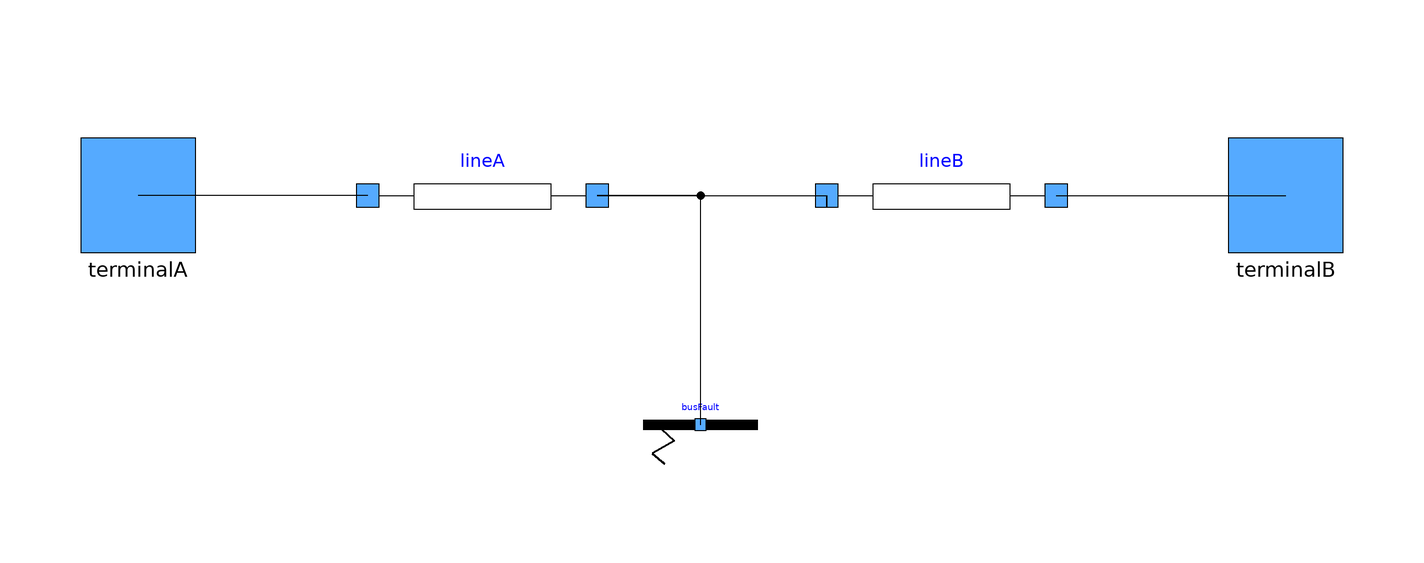

This picture is the connection diagram that the Modelica source below describes through its graphical annotations.

model LineConstantImpedanceFault "Transmission line with constant impedance and fault in intermediate position"
  extends Electrical.BaseClasses.TwoPortAC(
    final UNomA = UNom,
    final UNomB = UNom);
  extends Icons.Line;

  parameter Types.Voltage UNom "Nominal/rated voltage";
  parameter Types.Resistance R "Series resistance";
  parameter Types.Reactance X "Series reactance";
  parameter Types.Conductance G = 0  "Shunt conductance";
  parameter Types.Susceptance B = 0 "Shunt susceptance";
  parameter SI.PerUnit faultLocationPu "Location of the fault (0: port A, 1: port B)" annotation(Dialog(group="Fault data"));
  parameter SI.Time startTime "Start time of the fault" annotation(Dialog(group="Fault data"));
  parameter SI.Time stopTime "End time of the fault" annotation(Dialog(group="Fault data"));
  parameter Types.Resistance RFault "Fault resistance" annotation(Dialog(group="Fault data"));
  parameter Types.Reactance XFault "Fault reactance" annotation(Dialog(group="Fault data"));
  PowerGrids.Electrical.Branches.LineConstantImpedance lineA(B = faultLocationPu * B, G = faultLocationPu * G, PStartA = PStartA, PStartB = (1 - faultLocationPu) * PStartA + faultLocationPu * PStartB, QStartA = QStartA, QStartB = (1 - faultLocationPu) * QStartA + faultLocationPu * QStartB, R = faultLocationPu,SNom = SNom, UNom = UNom, UPhaseStartA = UPhaseStartA, UPhaseStartB = (1 - faultLocationPu) * UPhaseStartA + faultLocationPu * UPhaseStartB, UStartA = UStartA, UStartB = (1 - faultLocationPu) * UStartA + faultLocationPu * UStartB, X = faultLocationPu * X)  annotation(
    Placement(visible = true, transformation(origin = {-40, 2.44249e-15}, extent = {{-20, -20}, {20, 20}}, rotation = 0)));
  PowerGrids.Electrical.Branches.LineConstantImpedance lineB(B = (1 - faultLocationPu) * B, G = (1 - faultLocationPu) * G, PStartA = (1 - faultLocationPu) * PStartA + faultLocationPu * PStartB, PStartB = PStartB, QStartA = (1 - faultLocationPu) * QStartA + faultLocationPu * QStartB, QStartB = QStartA, R = (1 - faultLocationPu) * R,SNom = SNom, UNom = UNom, UPhaseStartA = UPhaseStartA, UPhaseStartB = UPhaseStartB, UStartA = UStartA, UStartB = UStartB, X = (1 - faultLocationPu) * X, portVariablesPu = false) annotation(
    Placement(visible = true, transformation(origin = {40, 1.77636e-15}, extent = {{-20, -20}, {20, 20}}, rotation = 0)));
  PowerGrids.Electrical.Buses.BusFault busFault(R = RFault, SNom = SNom, UNom = UNom, X = XFault, portVariablesPu = false, startTime = startTime, stopTime = stopTime)  annotation(
    Placement(visible = true, transformation(origin = {-2, -40}, extent = {{-10, -10}, {10, 10}}, rotation = 0)));
equation
  connect(busFault.terminal, lineA.terminalB) annotation(
    Line(points = {{-2, -40}, {-2, -40}, {-2, 0}, {-20, 0}, {-20, 0}}));
  connect(lineB.terminalB, terminalB) annotation(
    Line(points = {{60, 0}, {96, 0}, {96, 0}, {100, 0}}));
  connect(lineA.terminalB, lineB.terminalA) annotation(
    Line(points = {{-20, 0}, {20, 0}, {20, -2}, {20, -2}, {20, 0}}));
  connect(lineA.terminalA, terminalA) annotation(
    Line(points={{-60,0},{-94,0},{-94,0},{-100,0}}));
  annotation(
    Documentation(info = "<html>
<p>Transmission line with constant series impedance R+jX and constant shunt admittance G+jB. </p>
<p>Implemented as a child class of <a href=\"modelica://PowerGrids.Electrical.Branches.BaseClasses.PiNetwork\">PiNetwork</a>, where Ya=Yb=(G+jB)/2 and k = 1, see the corresponding documentation.</p>
</html>"));
end LineConstantImpedanceFault;